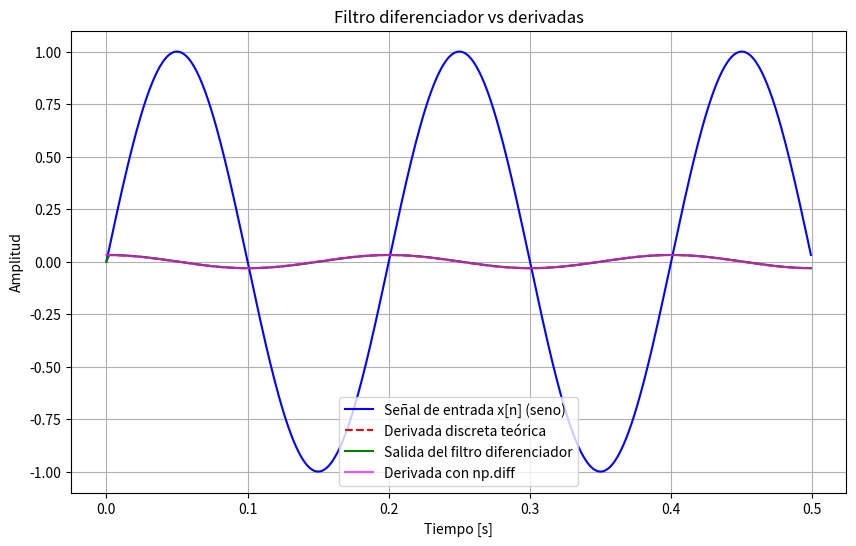

Python code for this plot:
import numpy as np
import matplotlib.pyplot as plt
from scipy.signal import lfilter

# Parámetros
fs = 1000       # Frecuencia de muestreo [Hz]
f = 5           # Frecuencia de la señal [Hz]
N = 500         # Cantidad de muestras
n = np.arange(N)
t = n / fs

# Señal de entrada
x = np.sin(2 * np.pi * f * t)

# Derivada discreta teórica: (2πf/fs)*cos(...)
x_deriv = (2 * np.pi * f) /fs * np.cos(2 * np.pi * f * t)

# Filtro diferenciador: H(z) = 1/2 * (1 - z^-2)
b = [0.5, 0, -0.5]  # Coeficientes del numerador
a = [1]             # Denominador (FIR)
y = lfilter(b, a, x)

x_diff = np.diff(x)
t_diff = t[:-1]           

# Gráficos
plt.figure(figsize=(10,6))

plt.plot(t, x, label="Señal de entrada x[n] (seno)", color="blue")
plt.plot(t, x_deriv, label="Derivada discreta teórica", color="red", linestyle="--")
plt.plot(t, y, label="Salida del filtro diferenciador", color="green")
plt.plot(t_diff, x_diff, label="Derivada con np.diff", color="magenta", alpha=0.7)

plt.xlabel("Tiempo [s]")
plt.ylabel("Amplitud")
plt.title("Filtro diferenciador vs derivadas")
plt.legend()
plt.grid(True)
plt.show()
